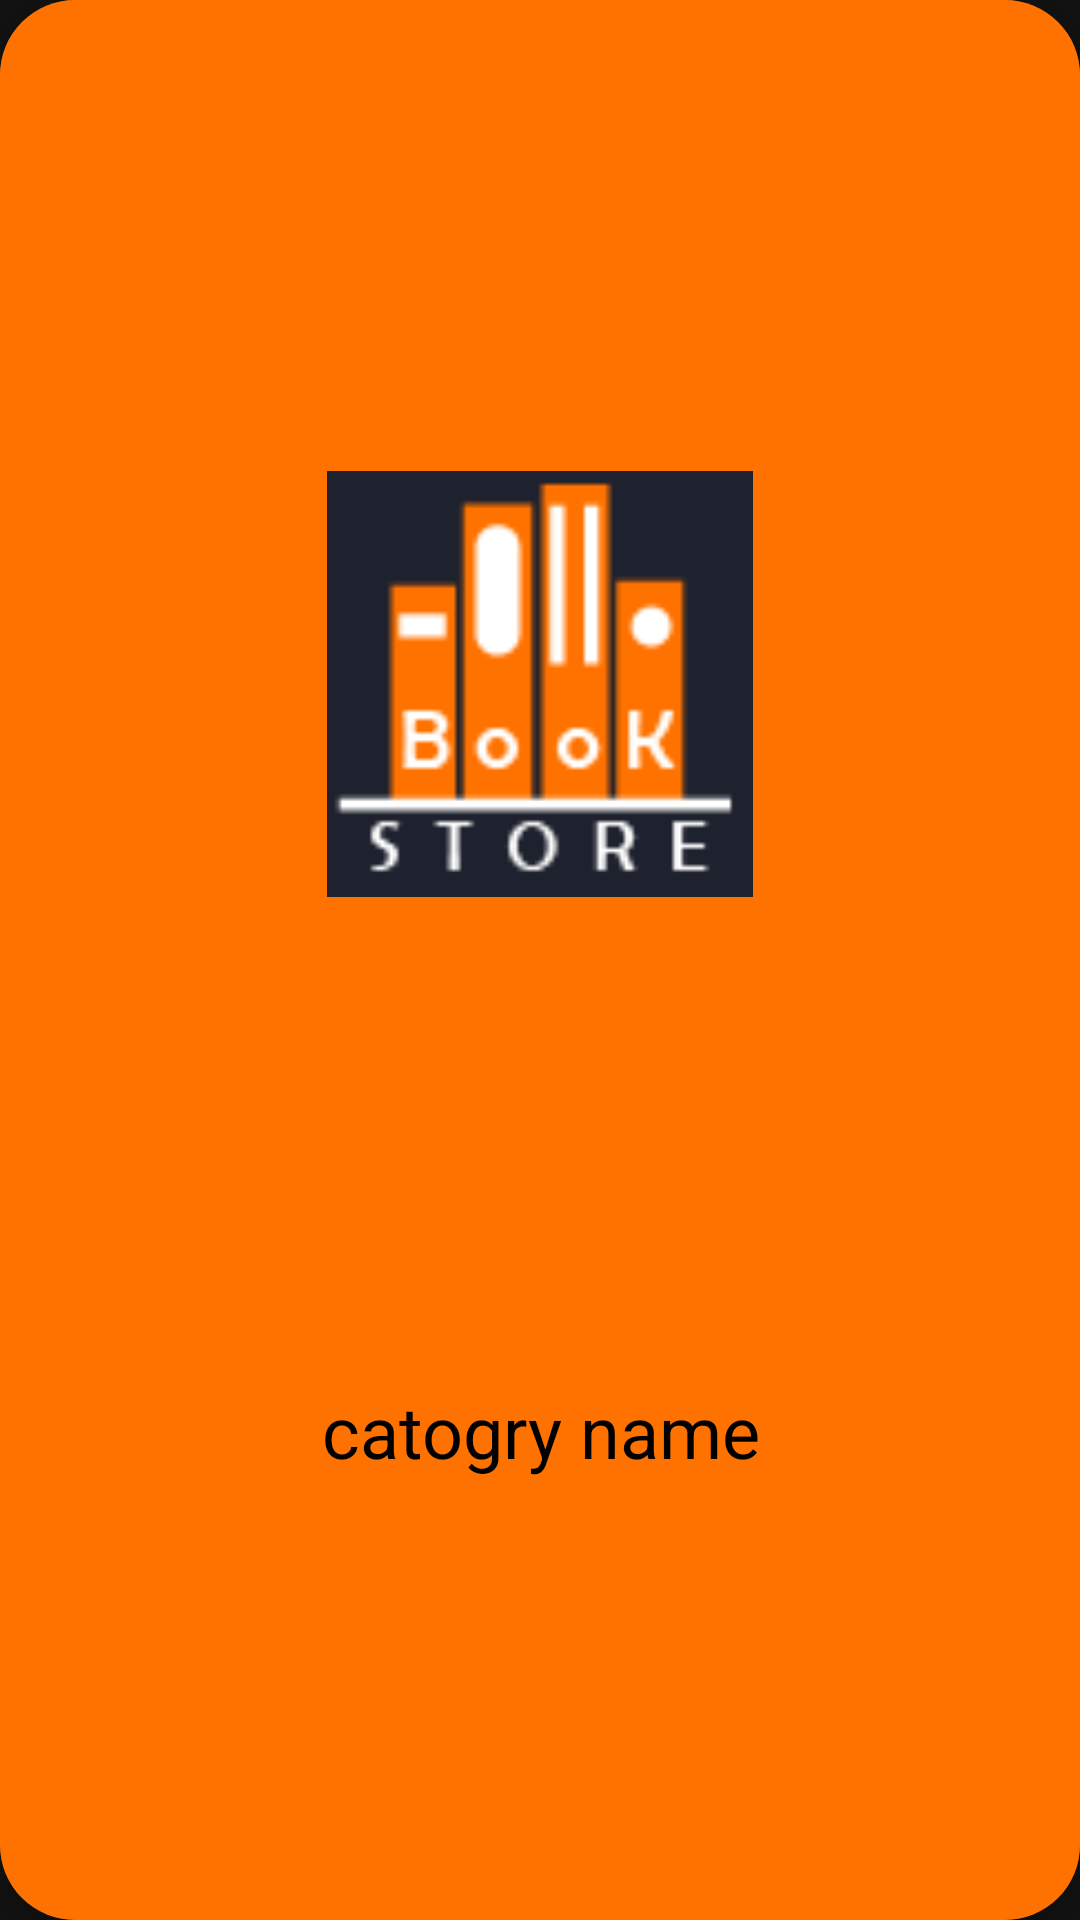

Here is an Android app screen rendered from its layout file. Give the layout XML and the strings, colors and styles it references.
<!-- AndroidManifest.xml: application theme Theme.Travel -->
<!-- res/layout/home_list_card.xml -->
<?xml version="1.0" encoding="utf-8"?>
<androidx.cardview.widget.CardView xmlns:android="http://schemas.android.com/apk/res/android"
    xmlns:app="http://schemas.android.com/apk/res-auto"
    xmlns:tools="http://schemas.android.com/tools"
    android:layout_width="wrap_content"
    android:layout_height="wrap_content"
    android:layout_marginLeft="10dp"
    android:layout_marginTop="20dp"
    android:layout_marginRight="10dp"
    app:cardCornerRadius="25dp"
    app:cardElevation="5dp">


    <androidx.constraintlayout.widget.ConstraintLayout
        android:layout_width="match_parent"
        android:layout_height="match_parent"
        android:background="@color/orange">


        <ImageView
            android:id="@+id/book_img"
            android:layout_width="168dp"
            android:layout_height="142dp"
            android:layout_margin="10dp"
            android:layout_marginStart="100dp"
            android:layout_marginLeft="100dp"
            android:layout_marginTop="10dp"
            android:layout_marginEnd="47dp"
            android:layout_marginRight="47dp"
            android:src="@drawable/app_ic"
            app:layout_constraintBottom_toTopOf="@+id/book_name"
            app:layout_constraintEnd_toEndOf="parent"
            app:layout_constraintStart_toStartOf="parent"
            app:layout_constraintTop_toTopOf="parent" />

        <TextView
            android:id="@+id/book_name"
            android:layout_width="235dp"
            android:layout_height="wrap_content"
            android:layout_marginTop="5dp"
            android:gravity="center"
            android:text="catogry name"
            android:textColor="@color/black"
            android:textSize="24sp"
            app:layout_constraintBottom_toBottomOf="parent"
            app:layout_constraintEnd_toEndOf="parent"
            app:layout_constraintStart_toStartOf="parent"
            app:layout_constraintTop_toBottomOf="@+id/book_img" />

    </androidx.constraintlayout.widget.ConstraintLayout>
</androidx.cardview.widget.CardView>
<!-- resources referenced by this layout -->
<resources>
  <color name="black">#FF000000</color>
  <color name="orange">#ff7200</color>
  <!-- drawable app_ic: png bitmap (drawable, 2087 bytes) -->
  <style name="Theme.Travel" parent="Theme.MaterialComponents.NoActionBar">
          
          <item name="colorPrimary">@color/purple_500</item>
          <item name="colorPrimaryVariant">@color/orange</item>
          <item name="colorOnPrimary">@color/white</item>
          
          <item name="colorSecondary">@color/teal_200</item>
          <item name="colorSecondaryVariant">@color/teal_700</item>
          <item name="colorOnSecondary">@color/orange</item>
          
          <item name="android:statusBarColor" tools:targetApi="l">?attr/colorPrimaryVariant</item>
          
      </style>
  <color name="purple_500">#FF6200EE</color>
  <color name="white">#FFFFFFFF</color>
  <color name="teal_200">#FF03DAC5</color>
  <color name="teal_700">#FF018786</color>
</resources>
